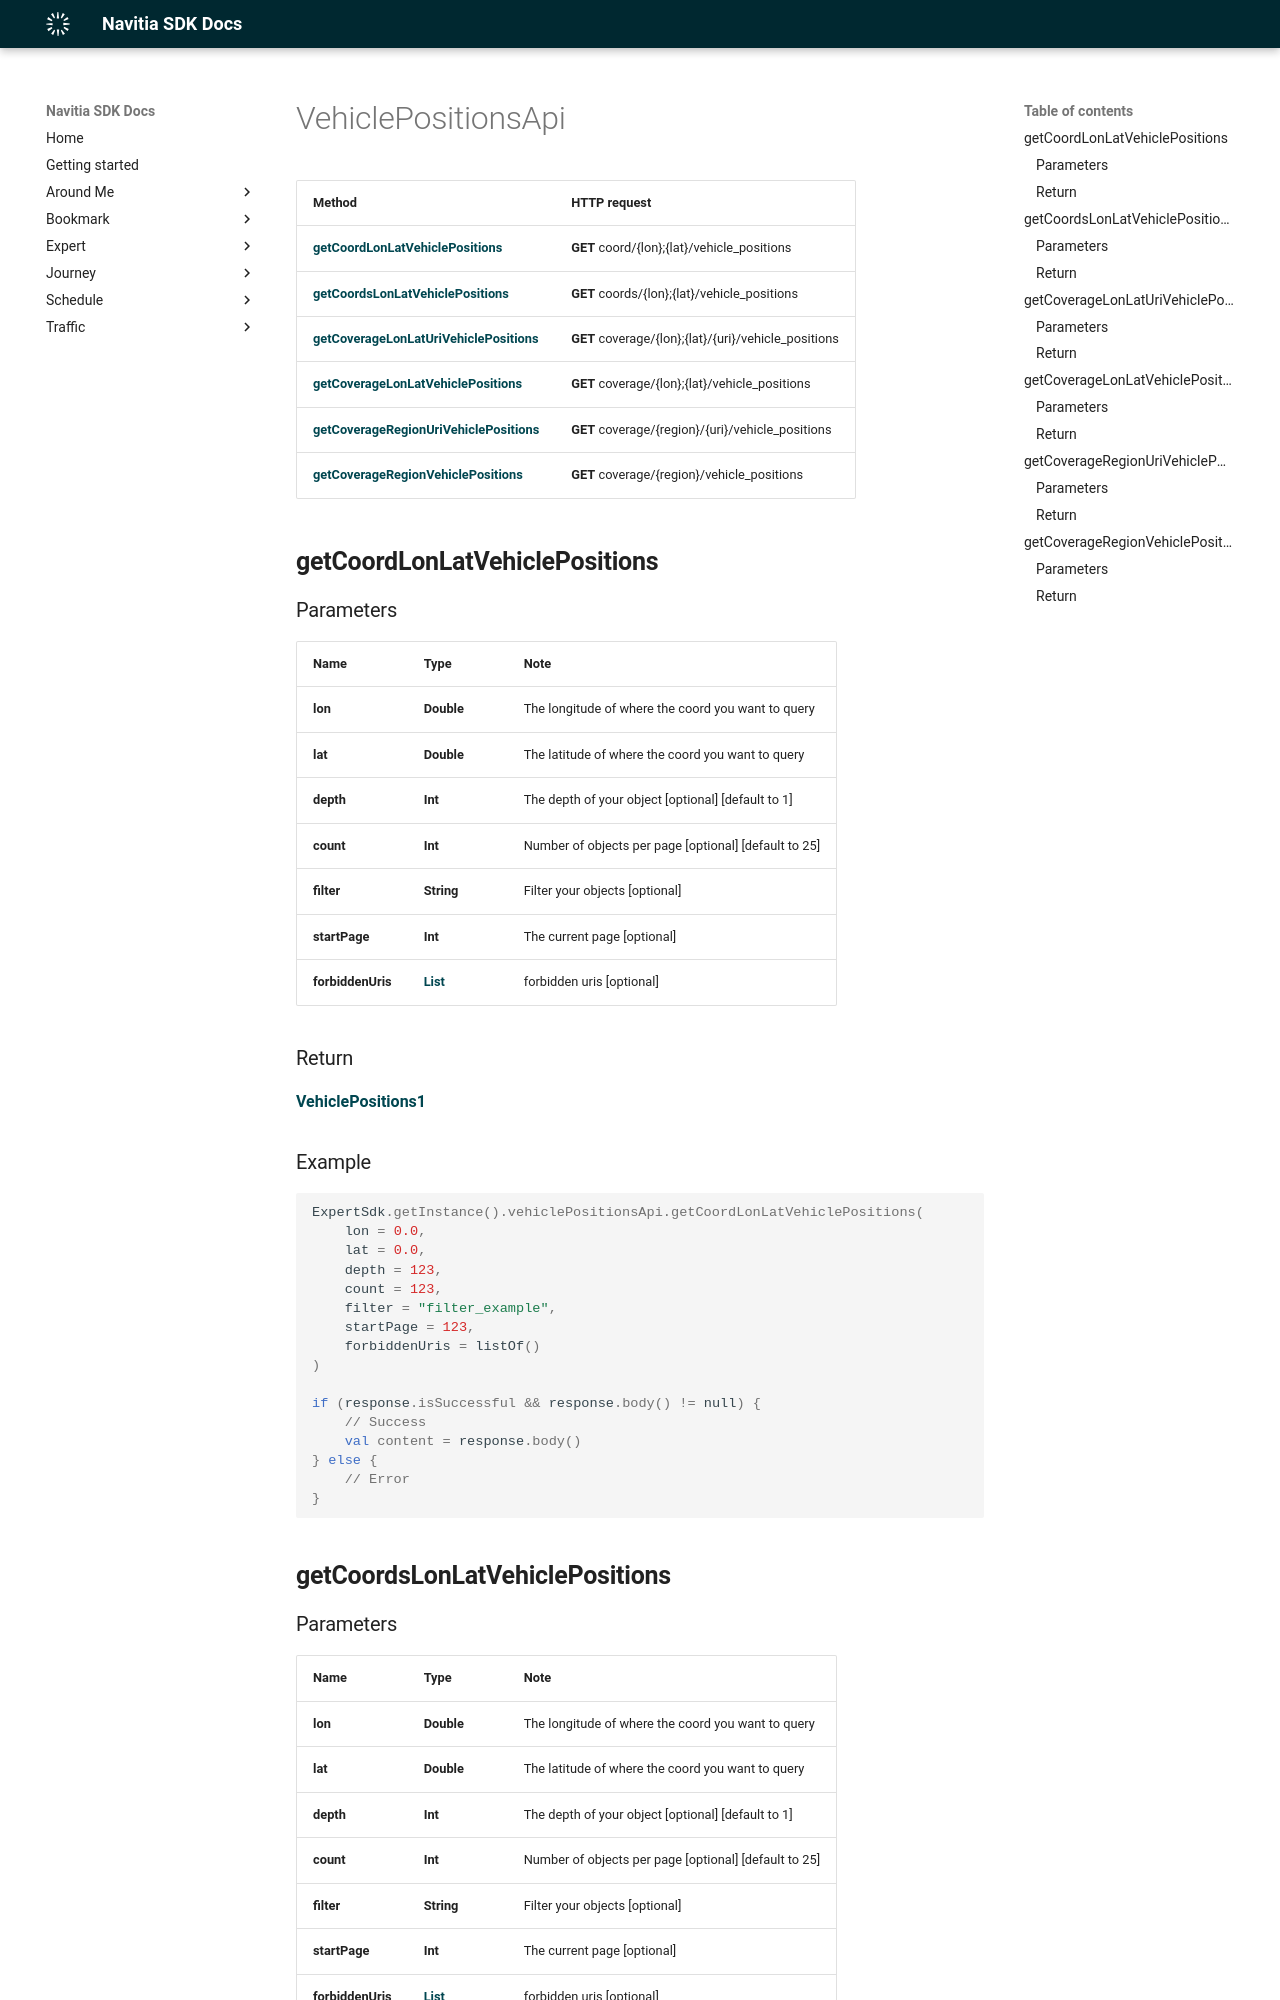

repository: hove-io/navitia_sdk_docs · page: expert/android/api/VehiclePositionsApi/index.html · generator: mkdocs

# VehiclePositionsApi

Method | HTTP request
------------- | -------------
[**getCoordLonLatVehiclePositions**](#getcoordlonlatvehiclepositions) | **GET** coord/{lon};{lat}/vehicle_positions
[**getCoordsLonLatVehiclePositions**](#getcoordslonlatvehiclepositions) | **GET** coords/{lon};{lat}/vehicle_positions
[**getCoverageLonLatUriVehiclePositions**](#getcoveragelonlaturivehiclepositions) | **GET** coverage/{lon};{lat}/{uri}/vehicle_positions
[**getCoverageLonLatVehiclePositions**](#getcoveragelonlatvehiclepositions) | **GET** coverage/{lon};{lat}/vehicle_positions
[**getCoverageRegionUriVehiclePositions**](#getcoverageregionurivehiclepositions) | **GET** coverage/{region}/{uri}/vehicle_positions
[**getCoverageRegionVehiclePositions**](#getcoverageregionvehiclepositions) | **GET** coverage/{region}/vehicle_positions

## **getCoordLonLatVehiclePositions**

### Parameters

Name | Type | Note
---- | ---- | ----
**lon** | **Double** | The longitude of where the coord you want to query 
**lat** | **Double** | The latitude of where the coord you want to query 
**depth** | **Int** | The depth of your object [optional] [default to 1] 
**count** | **Int** | Number of objects per page [optional] [default to 25] 
**filter** | **String** | Filter your objects [optional] 
**startPage** | **Int** | The current page [optional] 
**forbiddenUris** | [**List<String>**](String.md) | forbidden uris [optional] 

### Return
[**VehiclePositions1**](../model/VehiclePositions1.md)

<h3>Example</h3>
```kotlin
ExpertSdk.getInstance().vehiclePositionsApi.getCoordLonLatVehiclePositions(
    lon = 0.0,
    lat = 0.0,
    depth = 123,
    count = 123,
    filter = "filter_example",
    startPage = 123,
    forbiddenUris = listOf()
)

if (response.isSuccessful && response.body() != null) {  
    // Success
    val content = response.body()  
} else {  
    // Error
} 
```

## **getCoordsLonLatVehiclePositions**
